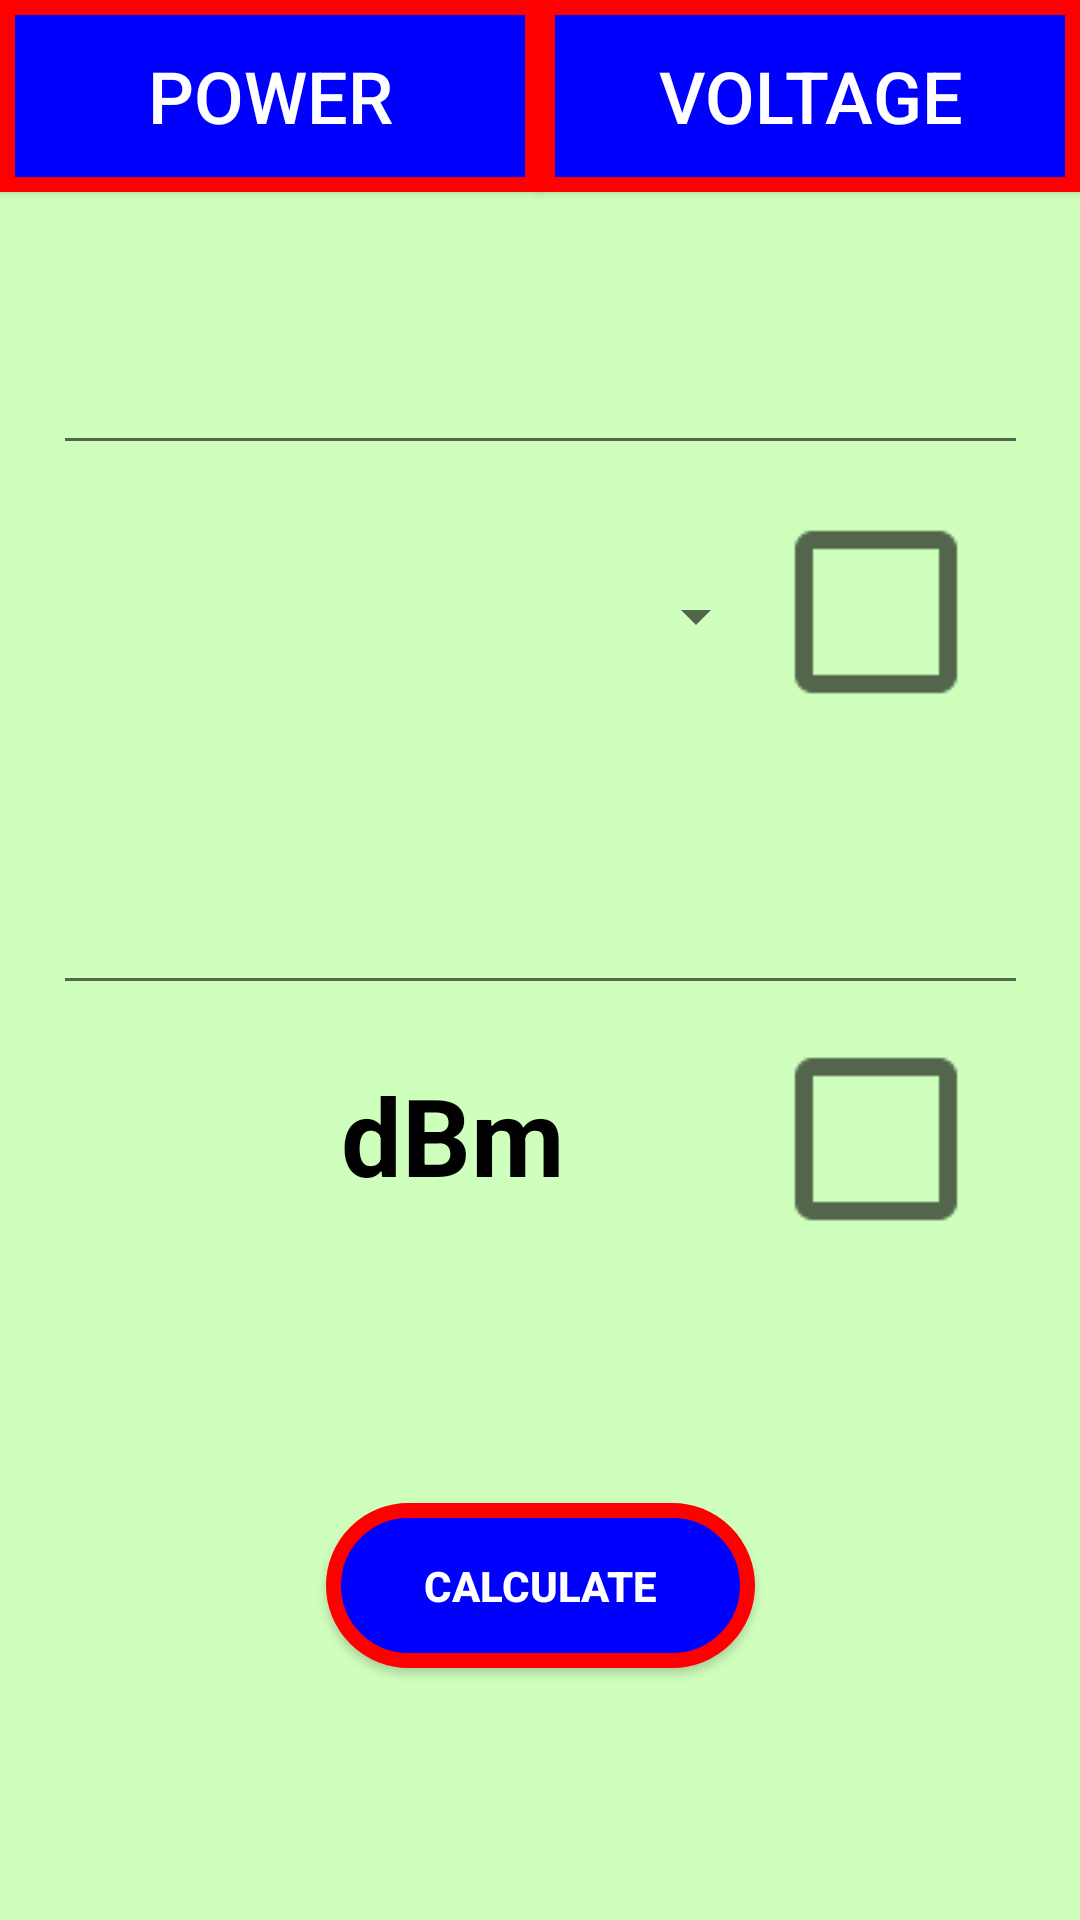

Write the Android layout XML for this screen, with the resource values it uses.
<!-- AndroidManifest.xml: application theme Theme.DecibelCalculator -->
<!-- res/layout/activity_decibels.xml -->
<?xml version="1.0" encoding="utf-8"?>
<androidx.constraintlayout.widget.ConstraintLayout xmlns:android="http://schemas.android.com/apk/res/android"
    xmlns:app="http://schemas.android.com/apk/res-auto"
    xmlns:tools="http://schemas.android.com/tools"
    android:layout_width="match_parent"
    android:layout_height="match_parent"
    android:background="#CFFFBD"
    tools:context=".Decibels">

    <androidx.constraintlayout.widget.ConstraintLayout
        android:id="@+id/constraintLayout"
        android:layout_width="match_parent"
        android:layout_height="180dp"
        android:layout_marginTop="64dp"
        app:layout_constraintEnd_toEndOf="parent"
        app:layout_constraintHorizontal_bias="0.0"
        app:layout_constraintStart_toStartOf="parent"
        app:layout_constraintTop_toTopOf="parent">

        <EditText
            android:id="@+id/inputPowerText1"
            android:layout_width="325dp"
            android:layout_height="60dp"
            android:ems="3"
            android:foregroundGravity="center"
            android:gravity="end"
            android:maxLength="21"
            android:singleLine="true"
            android:textColor="@color/black"
            android:textSize="30sp"
            app:layout_constraintBottom_toBottomOf="parent"
            app:layout_constraintEnd_toEndOf="parent"
            app:layout_constraintStart_toStartOf="parent"
            app:layout_constraintTop_toTopOf="parent"
            app:layout_constraintVertical_bias="0.258" />

        <CheckBox
            android:id="@+id/checkBoxPower1"
            android:onClick="onClickCheckbox1"
            android:layout_width="58dp"
            android:layout_height="58dp"
            android:layout_marginTop="8dp"
            android:scaleX="3"
            android:scaleY="3"
            app:layout_constraintBottom_toBottomOf="parent"
            app:layout_constraintEnd_toEndOf="parent"
            app:layout_constraintTop_toBottomOf="@+id/inputPowerText1"
            app:layout_constraintVertical_bias="0.521" />

        <Spinner
            android:id="@+id/spinner1"
            android:layout_width="140dp"
            android:layout_height="61dp"
            android:layout_marginStart="116dp"
            android:layout_marginBottom="8dp"
            android:scrollbarSize="36sp"
            app:layout_constraintBottom_toBottomOf="parent"
            app:layout_constraintStart_toStartOf="parent" />

    </androidx.constraintlayout.widget.ConstraintLayout>

    <Button
        android:id="@+id/buttonPower"
        android:onClick="onClickPowerButton"
        android:layout_width="180dp"
        android:textColor="#FFFFFF"
        android:background="@drawable/rectbutton"
        android:layout_height="64dp"
        android:text="POWER"
        android:textSize="24sp"
        app:layout_constraintEnd_toStartOf="@+id/buttonVoltage"
        app:layout_constraintStart_toStartOf="parent"
        app:layout_constraintTop_toTopOf="parent" />

    <Button
        android:id="@+id/buttonVoltage"
        android:onClick="onClickVoltageButton"
        android:background="@drawable/rectbutton"
        android:layout_width="180dp"
        android:textColor="#FFFFFF"
        android:layout_height="64dp"
        android:text="VOLTAGE"
        android:textSize="24sp"
        app:layout_constraintEnd_toEndOf="parent"
        app:layout_constraintStart_toEndOf="@+id/buttonPower"
        app:layout_constraintTop_toTopOf="parent" />

    <androidx.constraintlayout.widget.ConstraintLayout
        android:id="@+id/constraintLayout2"
        android:layout_width="match_parent"
        android:layout_height="180dp"
        app:layout_constraintEnd_toEndOf="parent"
        app:layout_constraintStart_toStartOf="parent"
        app:layout_constraintTop_toBottomOf="@+id/constraintLayout">

        <EditText
            android:id="@+id/inputPowerText2"
            android:layout_width="325dp"
            android:layout_height="60dp"
            android:ems="3"
            android:foregroundGravity="center"
            android:gravity="end"
            android:maxLength="5"
            android:singleLine="true"
            android:textColor="@color/black"
            android:textSize="30sp"
            app:layout_constraintBottom_toBottomOf="parent"
            app:layout_constraintEnd_toEndOf="parent"
            app:layout_constraintStart_toStartOf="parent"
            app:layout_constraintTop_toTopOf="parent"
            app:layout_constraintVertical_bias="0.258" />

        <CheckBox
            android:id="@+id/checkBoxPower2"
            android:onClick="onClickCheckbox2"
            android:layout_width="58dp"
            android:layout_height="58dp"
            android:scaleX="3"
            android:scaleY="3"
            app:layout_constraintBottom_toBottomOf="parent"
            app:layout_constraintEnd_toEndOf="parent"
            app:layout_constraintTop_toBottomOf="@+id/inputPowerText2" />

        <TextView
            android:id="@+id/textView2"
            android:layout_width="116dp"
            android:layout_height="55dp"
            android:text="dBm"
            android:textAlignment="center"
            android:textColor="#000000"
            android:textSize="36sp"
            android:textStyle="bold"
            app:layout_constraintBottom_toBottomOf="parent"
            app:layout_constraintEnd_toStartOf="@+id/checkBoxPower2"
            app:layout_constraintStart_toStartOf="parent"
            app:layout_constraintTop_toBottomOf="@+id/inputPowerText2"
            app:layout_constraintVertical_bias="0.558" />

    </androidx.constraintlayout.widget.ConstraintLayout>

    <Button
        android:id="@+id/buttonCalculate"
        android:layout_width="143dp"
        android:layout_height="55dp"
        android:layout_marginBottom="84dp"
        android:background="@drawable/circlebutton"
        android:onClick="onClickCalculate"
        android:text="Calculate"
        android:textColor="#FFFFFF"
        android:textStyle="bold"
        app:layout_constraintBottom_toBottomOf="parent"
        app:layout_constraintEnd_toEndOf="parent"
        app:layout_constraintStart_toStartOf="parent" />

</androidx.constraintlayout.widget.ConstraintLayout>
<!-- resources referenced by this layout -->
<resources>
  <!-- drawable circlebutton (drawable) -->
  <?xml version="1.0" encoding="utf-8"?>
  <selector xmlns:android="http://schemas.android.com/apk/res/android">
      <item>
          <shape android:shape="rectangle">
              <solid android:color="#0000FF"/>
              <corners android:radius="1000dp"/>
              <stroke android:color="#FF0000"
                  android:width="5dp"/>
          </shape>
      </item>
  </selector>
  <!-- drawable rectbutton (drawable) -->
  <?xml version="1.0" encoding="utf-8"?>
  <selector xmlns:android="http://schemas.android.com/apk/res/android">
      <item>
          <shape android:shape="rectangle">
              <solid android:color="#0000FF"/>
              <stroke android:color="#FF0000"
                  android:width="5dp"/>
          </shape>
      </item>
  </selector>
  <style name="Theme.DecibelCalculator" parent="Theme.AppCompat.Light.NoActionBar">
          
          <item name="colorPrimary">@color/purple_500</item>
          <item name="colorPrimaryVariant">@color/purple_700</item>
          <item name="colorOnPrimary">@color/white</item>
          
          <item name="colorSecondary">@color/teal_200</item>
          <item name="colorSecondaryVariant">@color/teal_700</item>
          <item name="colorOnSecondary">@color/black</item>
          
          <item name="android:statusBarColor" tools:targetApi="l">?attr/colorPrimaryVariant</item>
          
      </style>
  <!-- not gathered from this repository: default colours our renderer supplied (Android Studio template values) -->
  <color name="purple_500">#FF6200EE</color>
  <color name="purple_700">#FF3700B3</color>
  <color name="teal_200">#FF03DAC5</color>
  <color name="teal_700">#FF018786</color>
  <color name="black">#FF000000</color>
  <color name="white">#FFFFFFFF</color>
</resources>
